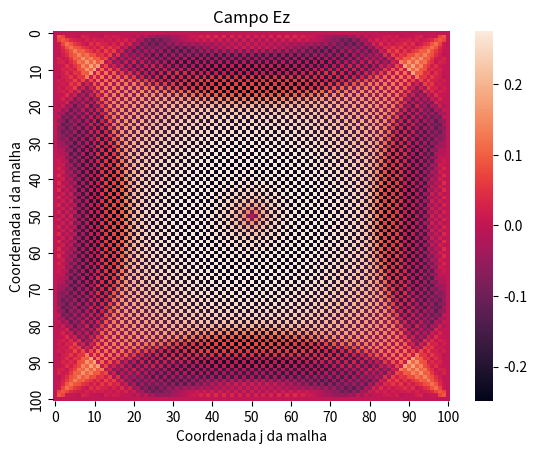
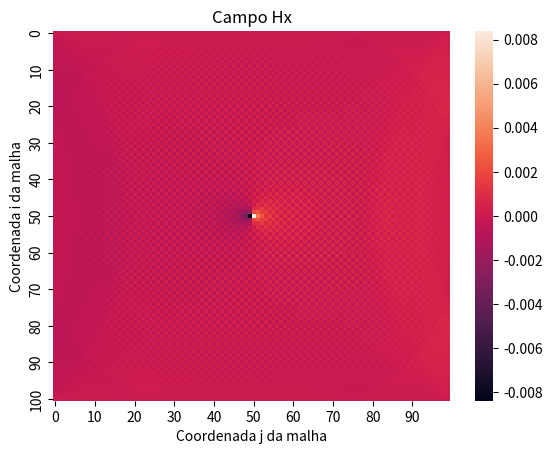
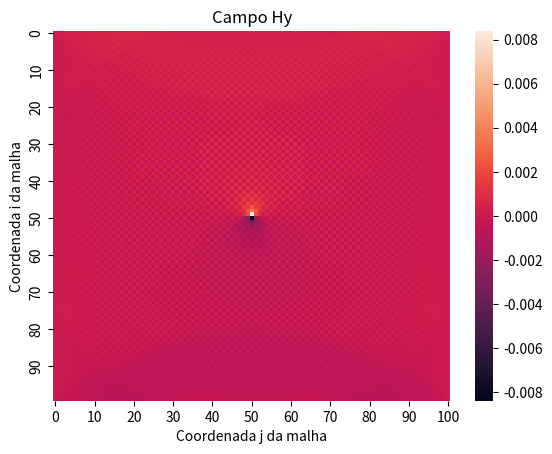

Here is the Python script that generated these plots, in order:
# import das bibliotecas
import numpy as np
from scipy.constants import speed_of_light, mu_0, epsilon_0
import matplotlib.pyplot as plt
import matplotlib.animation as animation    # biblioteca do plot 3D-animado
from mpl_toolkits.mplot3d import Axes3D     # biblioteca do plot 3D-animado
import seaborn as sns               # biblioteca do plot em heatmap

# OBS 1. Algumas bibliotecas podem nao ser utilizadas
# dependendo do plot desejado. Porem, por simplicidade,
# todas sao importadas inicialmente.

# OBS 2. Alem disso, o linter da PEP 8, por algum motivo,
# pode indicar a nao utilizacao da "Axes3D", mesmo quando
# a plotagem animada eh escolhida. Eh valido ressaltar que
# o programa gera um erro caso esse import nao seja feito,
# ja que essa biblioteca esta relacionada com um parametro
# da plotagem 3D.

# Inicio do algoritmo


# definicao da fonte
# pulso retangular de amplitude 1
# e 20*DeltaT de duracao
def fonte(n):
    if n < 20:
        return 1
    else:
        return 0


tam = 100                       # tamanho do espaco
DeltaX = 1                      # infinitesimo de espaco
DeltaT = 1.0005*DeltaX / (np.sqrt(2)*speed_of_light)  # infinitesimo de tempo
sigma = 0
sigma_ = 0
mu = mu_0
epsilon = epsilon_0
Kmax = int(tam/DeltaX)      # numero de amostras no espaco
Nmax = 100      # numero de amostras no tempo


# constantes
Ca = (1-sigma*DeltaT/(2*epsilon))/(1+sigma*DeltaT/(2*epsilon))
Cb = (DeltaT/(epsilon*DeltaX))/(1+sigma*DeltaT/(2*epsilon))
Da = (1-sigma_*DeltaT/(2*mu))/(1+sigma_*DeltaT/(2*mu))
Db = (DeltaT/(mu*DeltaX))/(1+sigma_*DeltaT/(2*mu))

# cria matrizes
Ez = np.empty((Nmax, Kmax+1, Kmax+1))
Hx = np.empty((Nmax, Kmax+1, Kmax))
Hy = np.empty((Nmax, Kmax, Kmax+1))

# condicoes iniciais
Ez[0] = np.zeros((Kmax+1, Kmax+1))
Hx[0] = np.zeros((Kmax+1, Kmax))
Hy[0] = np.zeros((Kmax, Kmax+1))

# condicoes de contorno
for n in range(Nmax):
    for i in range(Kmax+1):
        Ez[n, i, 0] = 0
for n in range(Nmax):
    for j in range(Kmax+1):
        Ez[n, 0, j] = 0
for n in range(Nmax):
    for i in range(Kmax+1):
        Ez[n, i, Kmax] = 0
for n in range(Nmax):
    for j in range(Kmax+1):
        Ez[n, Kmax, j] = 0

# equacoes com os indices adaptados
#
# Ez[n,i,j] = Ca * Ez[n-1,i,j] + Cb * (Hy[n-1,i,j] - Hy[n-1,i-1,j]
#                                    + Hx[n-1,i,j-1] - Hx[n-1,i,j])
# Hx[n,i,j] = Da * Hx[n-1,i,j] + Db *(Ez[n,i,j] - Ez[n,i,j+1])
# Hy[n,i,j] = Da * Hy[n-1,i,j] + Db * (Ez[n,i+1,j] - Ez[n,i,j])

# implementacao do FDTD em si
for n in range(1, Nmax):
    for i in range(1, Kmax):
        for j in range(1, Kmax):
            Ez[n, i, j] = Ca * Ez[n-1, i, j] \
                          + Cb * (Hy[n-1, i, j] - Hy[n-1, i-1, j]) \
                          + Cb*(Hx[n-1, i, j-1] - Hx[n-1, i, j])
    Ez[n, int(Kmax/2), int(Kmax/2)] = fonte(n)
    for i in range(Kmax+1):
        for j in range(Kmax):
            Hx[n, i, j] = Da * Hx[n-1, i, j] + Db * (Ez[n, i, j]
                                                     - Ez[n, i, j+1])
    for i in range(Kmax):
        for j in range(Kmax+1):
            Hy[n, i, j] = Da * Hy[n-1, i, j] \
                          + Db * (Ez[n, i+1, j] - Ez[n, i, j])

# Representacao dos resultados

# Remova os comentarios do tipo de plot
# desejado: heatmap ou 3D-animado

# Plot em mapas de calor

# Insira em Ez[n], Hx[n] e Hy[n] um tempo n, tal que 0 < n < 100,
# sendo que a borda eh atingida proximo de n = 70.
# Para observar a reflexao, eh sugerido n = -1 (ultimo n possivel).

# Plot do campo Ez
plt.figure(1)
sns.heatmap(Ez[-1], xticklabels=10, yticklabels=10)
plt.title("Campo Ez")
plt.ylabel("Coordenada i da malha")
plt.xlabel("Coordenada j da malha")

# Plot de Hx
plt.figure(2)
sns.heatmap(Hx[-1], xticklabels=10, yticklabels=10)
plt.title("Campo Hx")
plt.ylabel("Coordenada i da malha")
plt.xlabel("Coordenada j da malha")

# Plot de Hy
plt.figure(3)
sns.heatmap(Hy[-1], xticklabels=10, yticklabels=10)
plt.title("Campo Hy")
plt.ylabel("Coordenada i da malha")
plt.xlabel("Coordenada j da malha")

plt.show()

"""

# Plotagem animada

# Para nao aumentar muito o tempo de execucao, a cada
# execucao do programa, eh plotada a animacao de um dos
# campos.


def update_plot(frame_number, zarray, plot):
    plot[0].remove()
    plot[0] = ax.plot_surface(x, y, zarray[:, :, frame_number], cmap="magma")


fps = 10        # frame per sec
frn = Nmax      # frame number of the animation
x = np.arange(0, Kmax)
y = np.arange(0, Kmax)
x, y = np.meshgrid(x, y)
time = np.arange(0, Nmax)
zarray = np.zeros((Kmax, Kmax, frn))

# Defina aqui o campo a ser representado na animacao
for i in range(frn):
    for j in x:
        for k in y:
            zarray[j, k, i] = Ez[i, j, k]   # campo a ser plotado

fig = plt.figure()
ax = fig.add_subplot(111, projection='3d')

plot = [ax.plot_surface(x, y, zarray[:, :, 0], color='0.75', rstride=1,
                        cstride=1)]

ani = animation.FuncAnimation(fig, update_plot, frn, fargs=(zarray, plot),
                              interval=500/fps)

plt.show()
"""